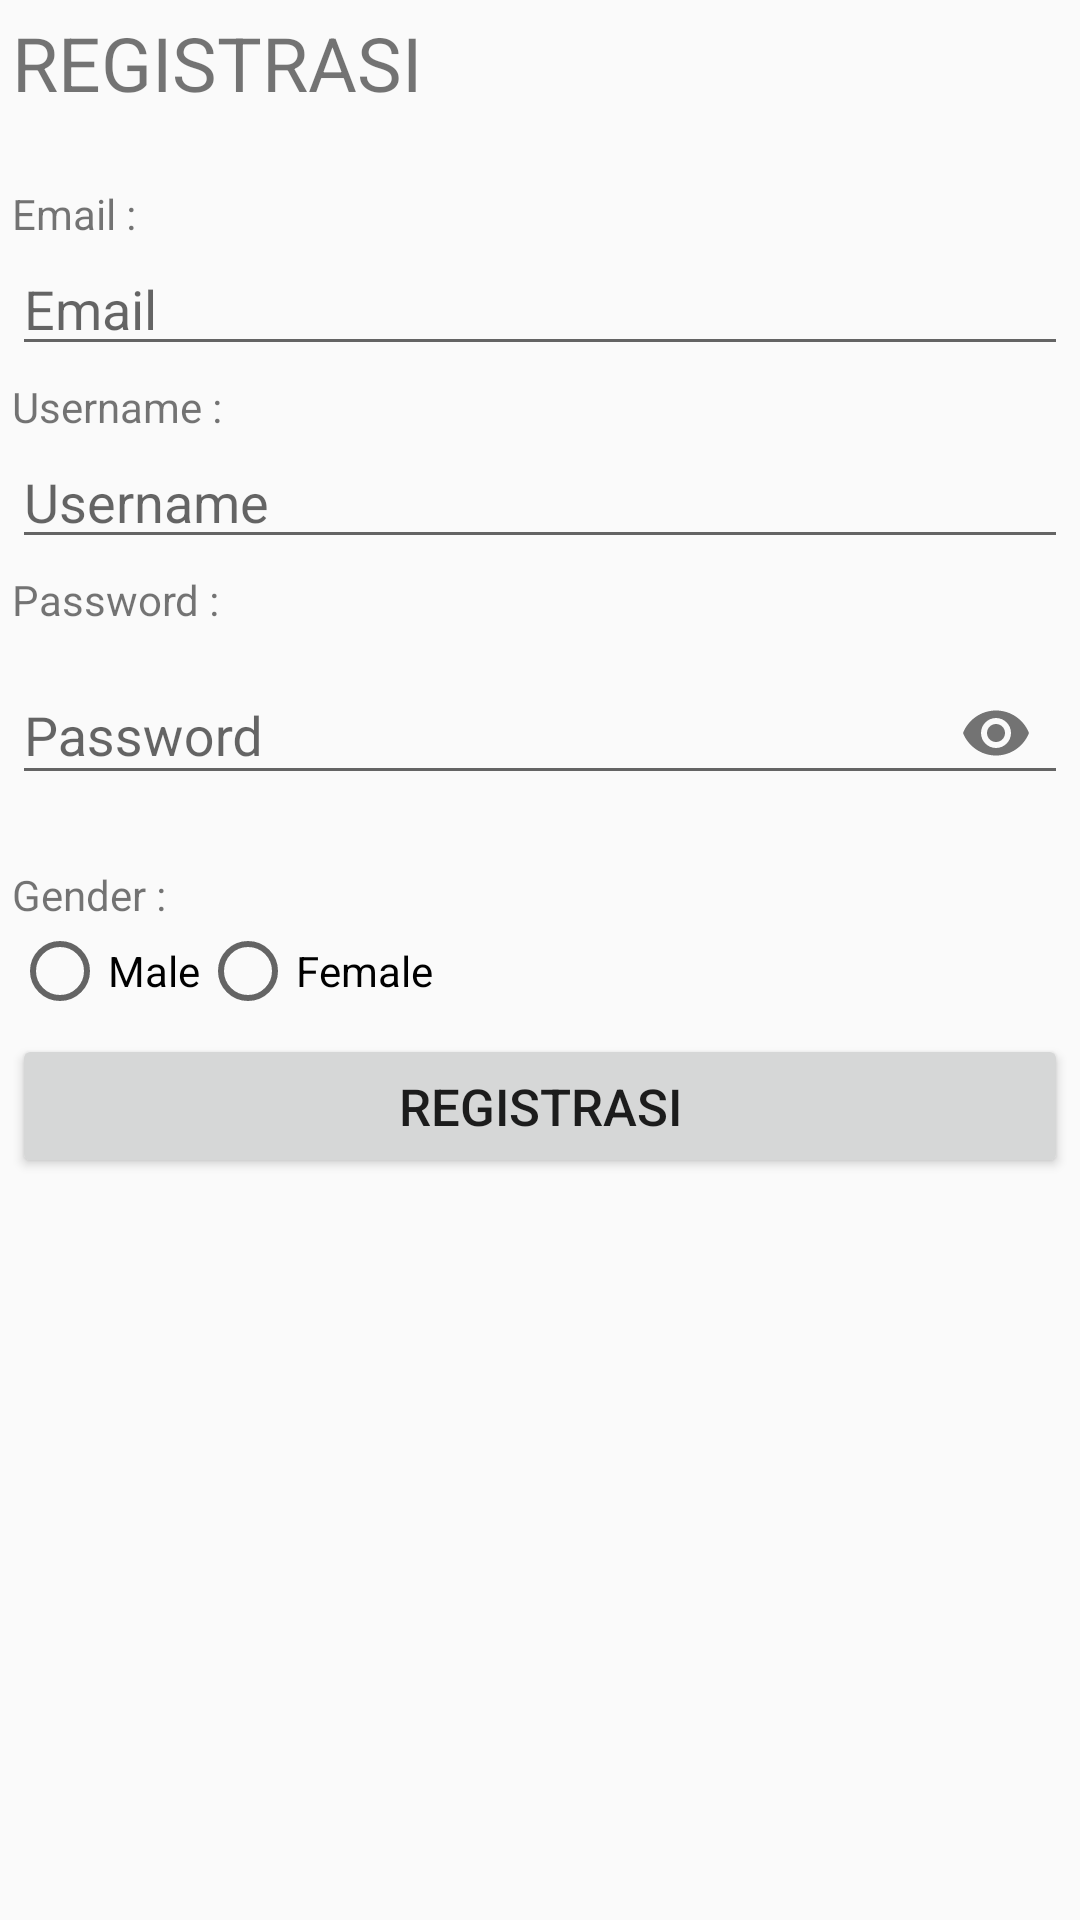

The Android layout XML behind this screen, and the referenced resources:
<!-- AndroidManifest.xml: application theme AppTheme -->
<!-- res/layout/activity_register.xml -->
<?xml version="1.0" encoding="utf-8"?>
<LinearLayout
    android:orientation="vertical"
    xmlns:android="http://schemas.android.com/apk/res/android"
    xmlns:app="http://schemas.android.com/apk/res-auto"
    xmlns:tools="http://schemas.android.com/tools"
    android:padding="4dp"
    android:layout_width="match_parent"
    android:layout_height="match_parent"
    tools:context=".Register">

    <TextView
        android:layout_width="wrap_content"
        android:layout_height="wrap_content"
        android:text="REGISTRASI"
        android:textSize="25sp"
        android:textColor="@color/colorBlack"
        android:layout_marginBottom="24dp"
        />
    <TextView
        android:layout_width="match_parent"
        android:layout_height="wrap_content"
        android:text="Email :"/>

    <EditText
        android:layout_width="match_parent"
        android:layout_height="wrap_content"
        android:id="@+id/txtemailreg"
        android:hint="Email"/>

    <TextView
        android:layout_marginTop="4dp"
        android:layout_width="match_parent"
        android:layout_height="wrap_content"
        android:text="Username :"/>

    <EditText
        android:layout_width="match_parent"
        android:layout_height="wrap_content"
        android:id="@+id/txtusernamereg"
        android:hint="Username"/>

    <TextView
        android:layout_marginTop="4dp"
        android:layout_width="match_parent"
        android:layout_height="wrap_content"
        android:text="Password :"/>

    <com.google.android.material.textfield.TextInputLayout
        android:layout_width="match_parent"
        android:layout_height="wrap_content"
        app:errorEnabled="true"
        app:passwordToggleEnabled="true">
        <EditText
            android:layout_width="match_parent"
            android:layout_height="wrap_content"
            android:id="@+id/txtpasswordreg"
            android:hint="Password"
            android:inputType="textPassword"
            />
    </com.google.android.material.textfield.TextInputLayout>

    <TextView
        android:layout_width="match_parent"
        android:layout_height="wrap_content"
        android:text="Gender :"/>

    <RadioGroup
        android:orientation="horizontal"
        android:layout_width="match_parent"
        android:layout_height="wrap_content"
        android:id="@+id/RadioGroup">

        <RadioButton
            android:layout_width="wrap_content"
            android:layout_height="wrap_content"
            android:text="Male"/>
        <RadioButton
            android:layout_width="wrap_content"
            android:layout_height="wrap_content"
            android:text="Female"/>
    </RadioGroup>

    <Button
        android:layout_marginTop="5dp"
        android:layout_width="match_parent"
        android:layout_height="wrap_content"
        android:text="REGISTRASI"
        android:textSize="17dp"
        android:id="@+id/btnreg"/>
</LinearLayout>
<!-- resources referenced by this layout -->
<resources>
  <style name="AppTheme" parent="Theme.AppCompat.Light.NoActionBar">
          
          <item name="colorPrimary">@color/colorPrimary</item>
          <item name="colorPrimaryDark">#3ABCF6</item>
          <item name="colorAccent">#3ABCF6</item>
      </style>
  <!-- not gathered from this repository: default colours our renderer supplied (Android Studio template values) -->
  <color name="colorPrimary">#FF6200EE</color>
</resources>
